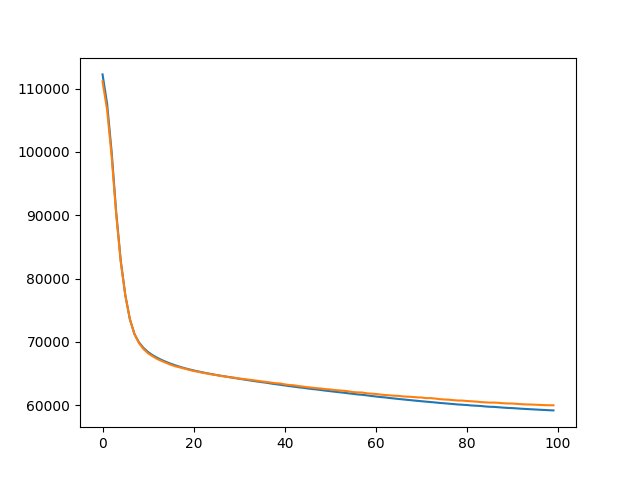

Data behind this chart, as committed beside it:
, train, eval
0, 112260, 111144
1, 107620, 106647
2, 99972, 99308
3, 90449, 90083
4, 82792, 82607
5, 77367, 77323
6, 73551, 73603
7, 71235, 71214
8, 69901, 69780
9, 69017, 68842
10, 68374, 68175
11, 67872, 67709
12, 67467, 67280
13, 67112, 66958
14, 66806, 66656
15, 66518, 66356
16, 66269, 66116
17, 66037, 65945
18, 65831, 65755
19, 65642, 65568
20, 65468, 65373
21, 65310, 65265
22, 65158, 65092
23, 65013, 64975
24, 64883, 64838
25, 64750, 64726
26, 64627, 64599
27, 64504, 64508
28, 64401, 64370
29, 64270, 64322
30, 64156, 64188
31, 64042, 64119
32, 63929, 64019
33, 63822, 63931
34, 63714, 63833
35, 63615, 63734
36, 63523, 63647
37, 63403, 63548
38, 63296, 63450
39, 63204, 63408
40, 63099, 63265
41, 62995, 63170
42, 62905, 63118
43, 62807, 63005
44, 62730, 62913
45, 62624, 62824
46, 62535, 62744
47, 62468, 62668
48, 62367, 62601
49, 62273, 62513
50, 62190, 62460
51, 62104, 62363
52, 62018, 62308
53, 61946, 62255
54, 61851, 62164
55, 61769, 62047
56, 61678, 61998
57, 61617, 61979
58, 61533, 61855
59, 61433, 61803
... 40 more rows
